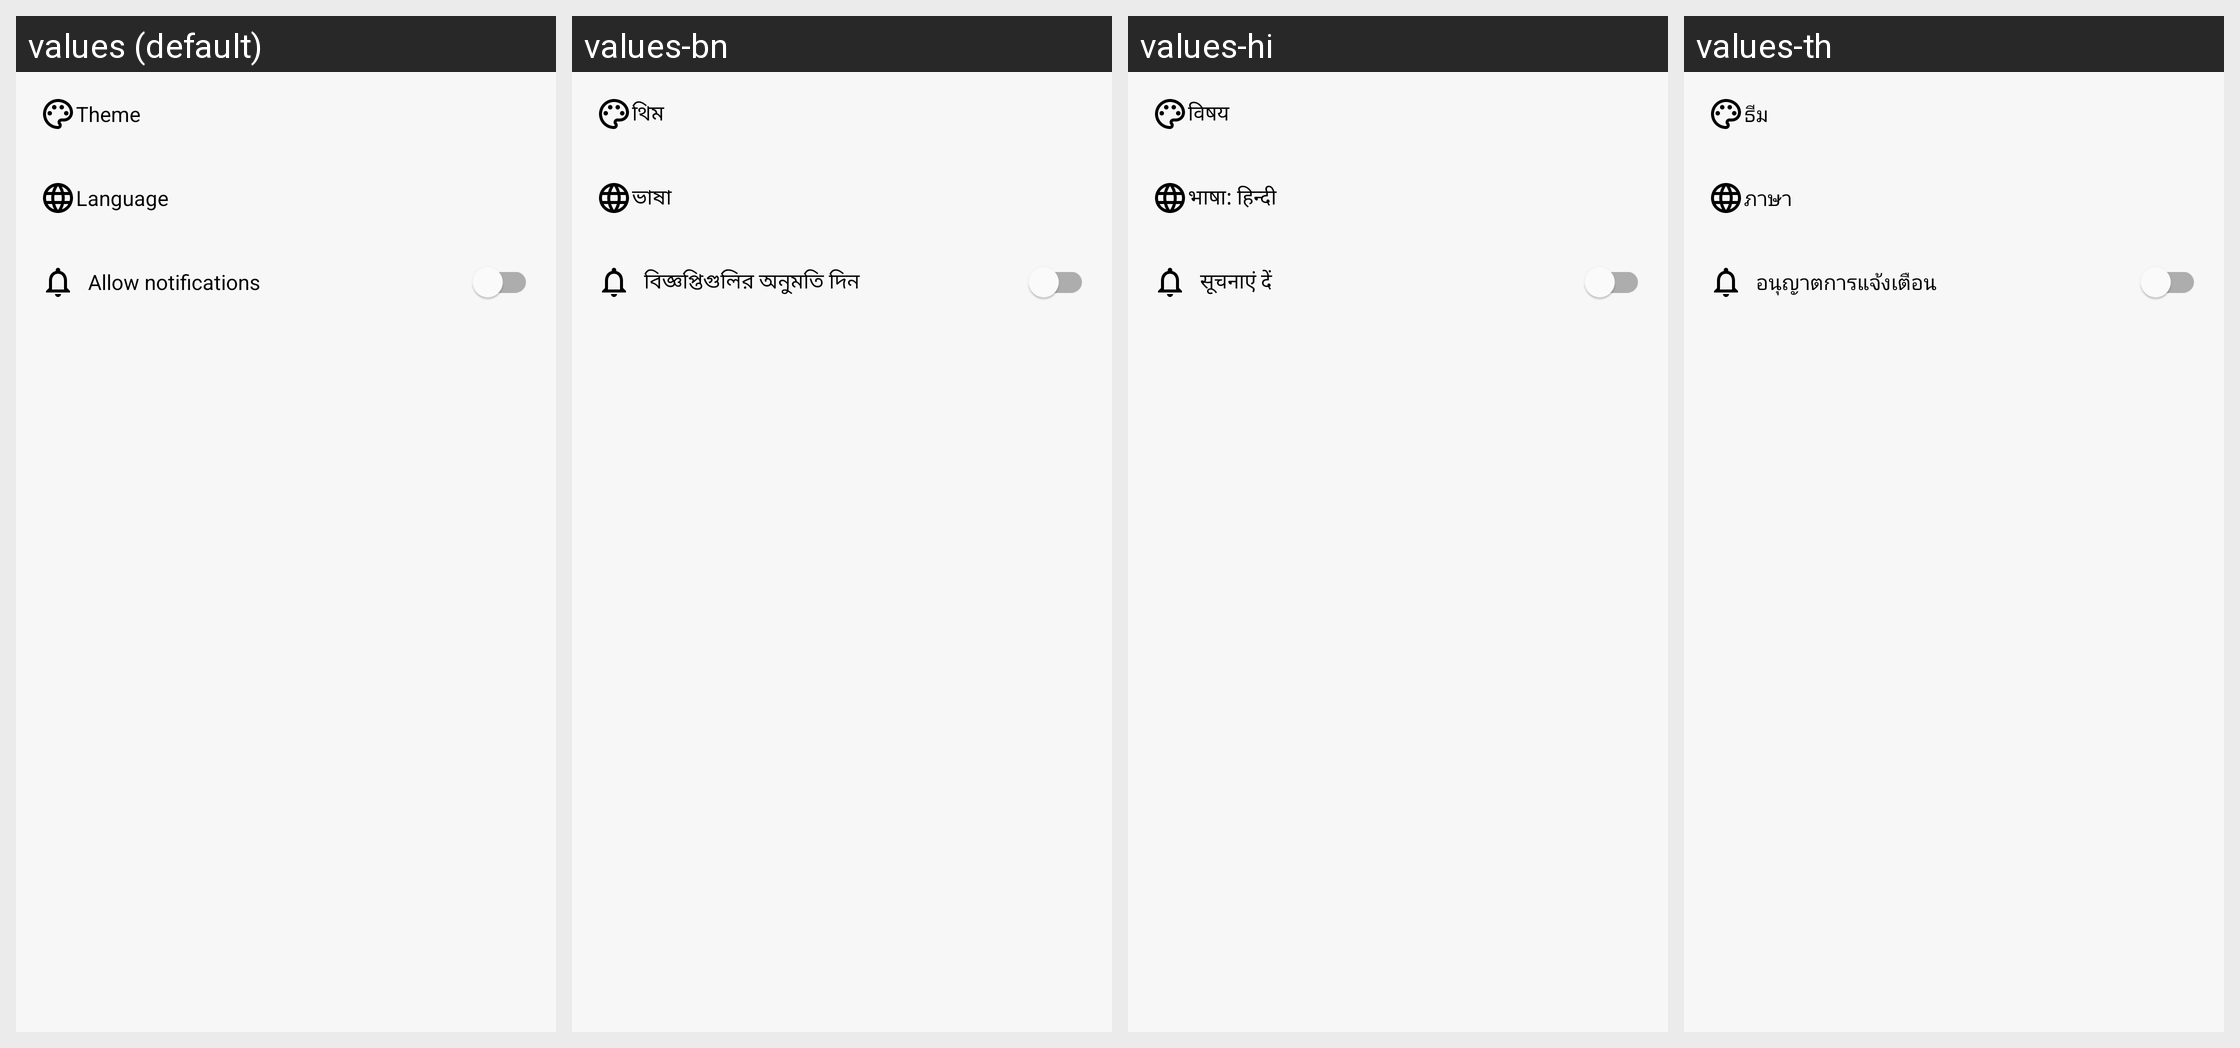

Strings drawn on this Android screen and how each of the app's shown locales translates them:
Android screen res/layout/fragment_settings.xml rendered under 4 locales, left to right: values (default), values-bn, values-hi, values-th. Device: Nexus 5 (rendered at 1080×1920; each locale shown at half size, 540×960, under a caption strip naming it); theme LightTheme.
Other locales in the repository, not shown: values-af, values-am, values-ar, values-az, values-be, values-bg, values-bs, values-ca, values-ceb, values-co, values-cs, values-da, values-de, values-el, values-en, values-eo, values-es, values-et, values-eu, values-fi, values-fil, values-fr, values-gl, values-haw, values-hr, values-hu, values-hy, values-in, values-it, values-ja, values-ka, values-ko, values-lt, values-lv, values-mn, values-ne, values-nl, values-no, values-ny, values-pl, values-pt, values-ru, values-sk, values-sl, values-so, values-sq, values-sr, values-su, values-sv, values-tg, values-tk, values-tr, values-tt, values-uk, values-uz, values-vi, values-zh.
Strings drawn on this screen, with the default value and each locale's value (text and hints the layout hard-codes, and strings that could not be matched under every locale, appear in the picture but are not listed):

theme
  values: Theme
  values-bn: থিম
  values-hi: विषय
  values-th: ธีม

language
  values: Language
  values-bn: ভাষা
  values-hi: भाषा: हिन्दी
  values-th: ภาษา

allow_notifications
  values: Allow notifications
  values-bn: বিজ্ঞপ্তিগুলির অনুমতি দিন
  values-hi: सूचनाएं दें
  values-th: อนุญาตการแจ้งเตือน
